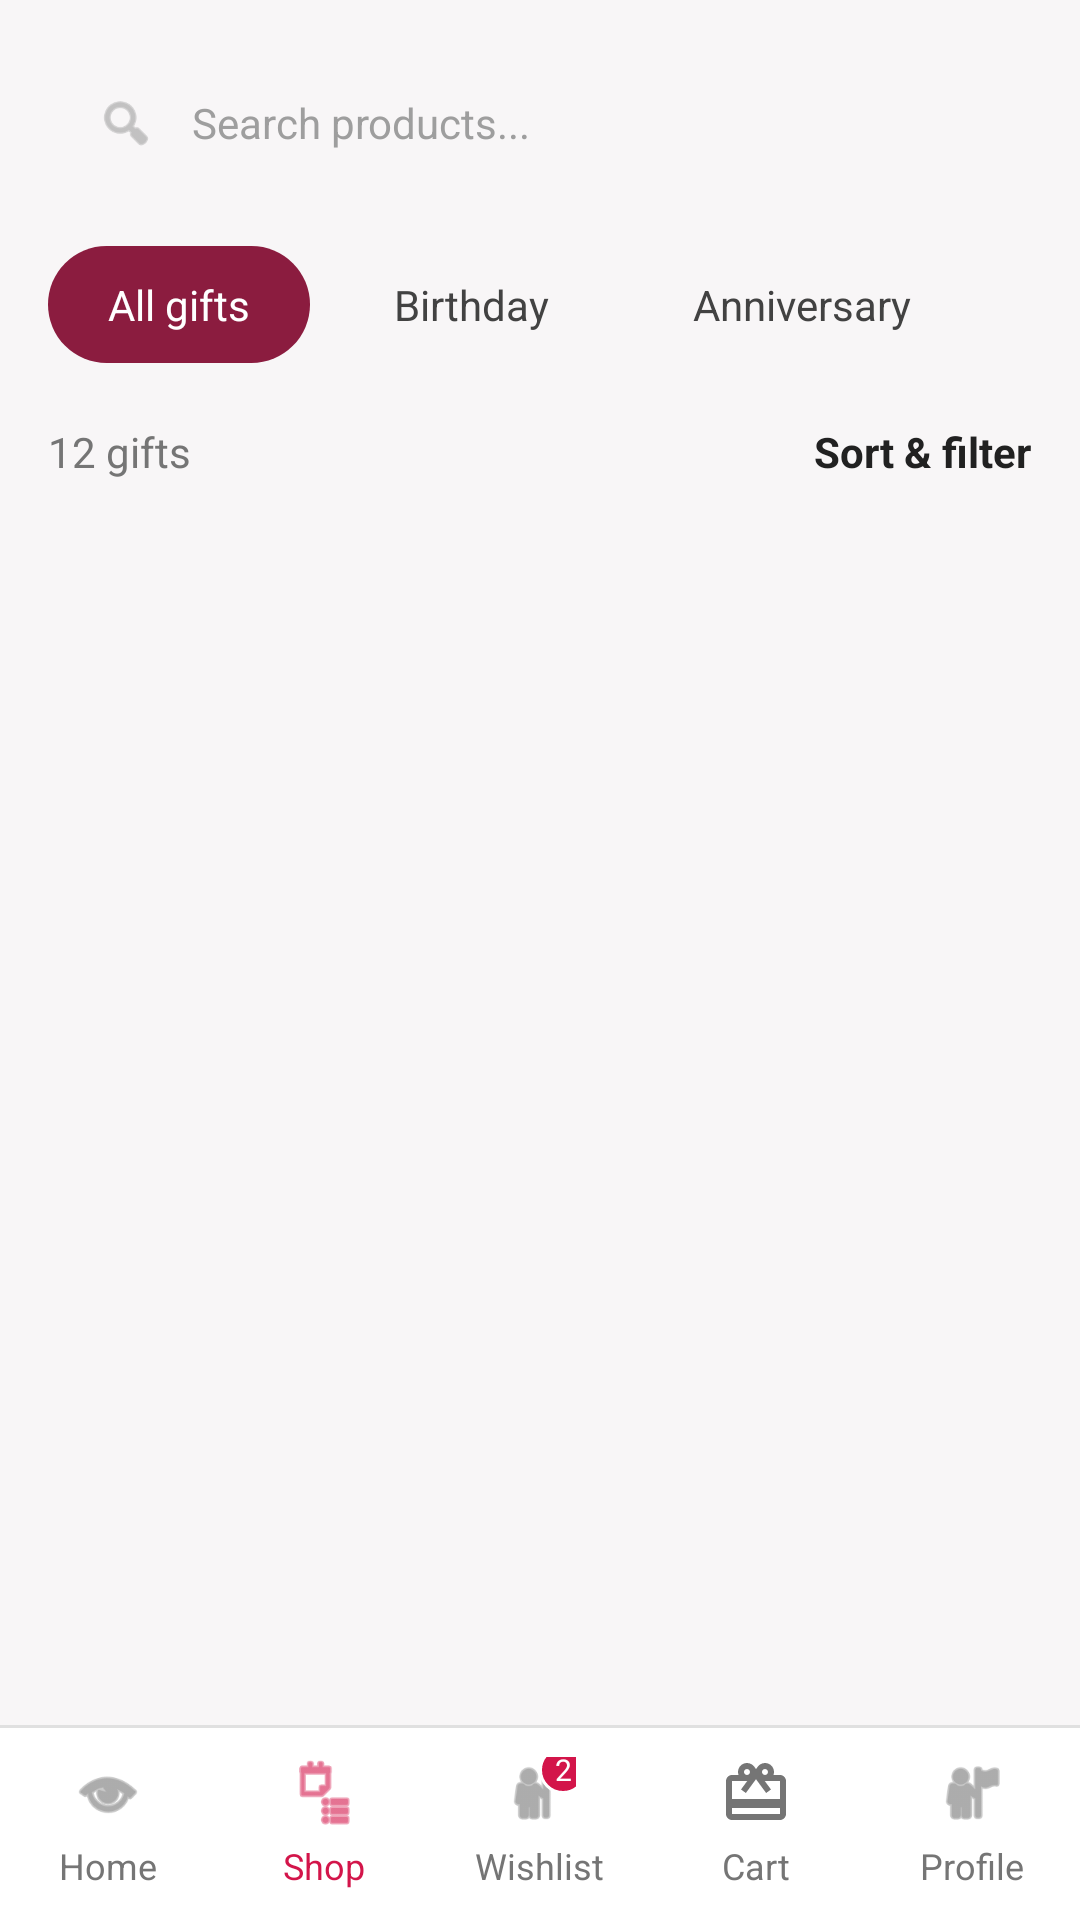

Produce the Android XML layout that renders to this screen, including the resource entries it uses.
<!-- AndroidManifest.xml: application theme Theme.Gift4Joy -->
<!-- res/layout/activity_shop.xml -->
<?xml version="1.0" encoding="utf-8"?>
<androidx.constraintlayout.widget.ConstraintLayout xmlns:android="http://schemas.android.com/apk/res/android"
    xmlns:app="http://schemas.android.com/apk/res-auto"
    android:layout_width="match_parent"
    android:layout_height="match_parent"
    android:background="#F8F6F7">

    
    <androidx.core.widget.NestedScrollView
        android:id="@+id/nestedScrollView"
        android:layout_width="match_parent"
        android:layout_height="0dp"
        android:fillViewport="true"
        app:layout_constraintBottom_toTopOf="@id/bottomNavigation"
        app:layout_constraintTop_toTopOf="parent">

        <LinearLayout
            android:layout_width="match_parent"
            android:layout_height="wrap_content"
            android:orientation="vertical"
            android:paddingBottom="24dp">

            
            <LinearLayout
                android:layout_width="match_parent"
                android:layout_height="50dp"
                android:layout_margin="16dp"
                android:background="@drawable/bg_search_bar"
                android:gravity="center_vertical"
                android:paddingHorizontal="16dp">

                <ImageView
                    android:layout_width="20dp"
                    android:layout_height="20dp"
                    android:src="@android:drawable/ic_menu_search"
                    app:tint="#9E9E9E" />

                <EditText
                    android:layout_width="match_parent"
                    android:layout_height="match_parent"
                    android:layout_marginStart="12dp"
                    android:background="@android:color/transparent"
                    android:hint="Search products..."
                    android:inputType="text"
                    android:textColorHint="#9E9E9E"
                    android:textSize="14sp" />
            </LinearLayout>

            
            <HorizontalScrollView
                android:layout_width="match_parent"
                android:layout_height="wrap_content"
                android:paddingHorizontal="16dp"
                android:scrollbars="none">

                <LinearLayout
                    android:layout_width="wrap_content"
                    android:layout_height="wrap_content"
                    android:orientation="horizontal">

                    
                    <TextView
                        android:layout_width="wrap_content"
                        android:layout_height="wrap_content"
                        android:layout_marginEnd="8dp"
                        android:background="@drawable/bg_chip_selected"
                        android:paddingHorizontal="20dp"
                        android:paddingVertical="10dp"
                        android:text="All gifts"
                        android:textColor="@android:color/white"
                        android:textSize="14sp" />

                    
                    <TextView
                        android:layout_width="wrap_content"
                        android:layout_height="wrap_content"
                        android:layout_marginEnd="8dp"
                        android:background="@drawable/bg_chip_unselected"
                        android:paddingHorizontal="20dp"
                        android:paddingVertical="10dp"
                        android:text="Birthday"
                        android:textColor="#424242"
                        android:textSize="14sp" />

                    <TextView
                        android:layout_width="wrap_content"
                        android:layout_height="wrap_content"
                        android:layout_marginEnd="8dp"
                        android:background="@drawable/bg_chip_unselected"
                        android:paddingHorizontal="20dp"
                        android:paddingVertical="10dp"
                        android:text="Anniversary"
                        android:textColor="#424242"
                        android:textSize="14sp" />

                    <TextView
                        android:layout_width="wrap_content"
                        android:layout_height="wrap_content"
                        android:layout_marginEnd="8dp"
                        android:background="@drawable/bg_chip_unselected"
                        android:paddingHorizontal="20dp"
                        android:paddingVertical="10dp"
                        android:text="New Baby"
                        android:textColor="#424242"
                        android:textSize="14sp" />
                </LinearLayout>
            </HorizontalScrollView>

            
            <RelativeLayout
                android:layout_width="match_parent"
                android:layout_height="wrap_content"
                android:layout_marginHorizontal="16dp"
                android:layout_marginTop="20dp">

                <TextView
                    android:layout_width="wrap_content"
                    android:layout_height="wrap_content"
                    android:layout_centerVertical="true"
                    android:text="12 gifts"
                    android:textColor="#757575"
                    android:textSize="14sp" />

                <TextView
                    android:layout_width="wrap_content"
                    android:layout_height="wrap_content"
                    android:layout_alignParentEnd="true"
                    android:layout_centerVertical="true"
                    android:text="Sort &amp; filter"
                    android:textColor="#212121"
                    android:textSize="14sp"
                    android:textStyle="bold" />
            </RelativeLayout>

            
            <GridLayout
                android:id="@+id/productGrid"
                android:layout_width="match_parent"
                android:layout_height="wrap_content"
                android:layout_marginHorizontal="10dp"
                android:layout_marginTop="8dp"
                android:columnCount="2"
                android:useDefaultMargins="false">
                
            </GridLayout>

        </LinearLayout>
    </androidx.core.widget.NestedScrollView>

    
    <View
        android:id="@+id/navDivider"
        android:layout_width="match_parent"
        android:layout_height="1dp"
        android:background="#E0E0E0"
        app:layout_constraintBottom_toTopOf="@id/bottomNavigation" />

    <LinearLayout
        android:id="@+id/bottomNavigation"
        android:layout_width="match_parent"
        android:layout_height="64dp"
        android:background="@android:color/white"
        android:gravity="center"
        android:orientation="horizontal"
        app:layout_constraintBottom_toBottomOf="parent">

        
        <LinearLayout android:id="@+id/navHome" style="@style/BottomNavItem">
            <ImageView style="@style/BottomNavIcon" android:src="@android:drawable/ic_menu_view" app:tint="#757575" />
            <TextView style="@style/BottomNavText" android:text="Home" />
        </LinearLayout>

        
        <LinearLayout android:id="@+id/navShop" style="@style/BottomNavItem">
            <ImageView style="@style/BottomNavIcon" android:src="@android:drawable/ic_menu_agenda" app:tint="#D3154A" />
            <TextView style="@style/BottomNavText" android:text="Shop" android:textColor="#D3154A" />
        </LinearLayout>

        
        <LinearLayout android:id="@+id/navWishlist" style="@style/BottomNavItem">
            <FrameLayout
                android:layout_width="wrap_content"
                android:layout_height="wrap_content">
                <ImageView style="@style/BottomNavIcon" android:src="@android:drawable/ic_menu_myplaces" app:tint="#757575" />
                <TextView
                    android:layout_width="16dp"
                    android:layout_height="16dp"
                    android:layout_gravity="top|end"
                    android:layout_marginTop="-4dp"
                    android:layout_marginEnd="-4dp"
                    android:background="@drawable/bg_bottom_nav_badge"
                    android:gravity="center"
                    android:text="2"
                    android:textColor="@android:color/white"
                    android:textSize="10sp" />
            </FrameLayout>
            <TextView style="@style/BottomNavText" android:text="Wishlist" />
        </LinearLayout>

        
        <LinearLayout android:id="@+id/navCart" style="@style/BottomNavItem">
            <ImageView style="@style/BottomNavIcon"
                android:src="@drawable/ic_gift" app:tint="#757575" />
            <TextView style="@style/BottomNavText" android:text="Cart" />
        </LinearLayout>

        
        <LinearLayout android:id="@+id/navProfile" style="@style/BottomNavItem">
            <ImageView style="@style/BottomNavIcon" android:src="@android:drawable/ic_menu_myplaces" app:tint="#757575" />
            <TextView style="@style/BottomNavText" android:text="Profile" />
        </LinearLayout>
    </LinearLayout>
</androidx.constraintlayout.widget.ConstraintLayout>
<!-- resources referenced by this layout -->
<resources>
  <!-- drawable bg_bottom_nav_badge (drawable) -->
  <?xml version="1.0" encoding="utf-8"?>
  <shape xmlns:android="http://schemas.android.com/apk/res/android" android:shape="oval">
      <solid android:color="#D3154A" />
      <stroke android:width="1dp" android:color="@android:color/white" />
  </shape>
  <!-- drawable bg_chip_selected (drawable) -->
  <?xml version="1.0" encoding="utf-8"?>
  <shape xmlns:android="http://schemas.android.com/apk/res/android">
      <solid android:color="#8B1C3F" />
      <corners android:radius="20dp" />
  </shape>
  <!-- drawable ic_gift (drawable) -->
  <vector xmlns:android="http://schemas.android.com/apk/res/android"
      android:width="24dp"
      android:height="24dp"
      android:viewportWidth="24"
      android:viewportHeight="24"
      android:tint="@android:color/white">
      <path
          android:fillColor="@android:color/white"
          android:pathData="M20,6h-2.18c0.11,-0.31 0.18,-0.65 0.18,-1 0,-1.66 -1.34,-3 -3,-3 -1.05,0 -1.96,0.54 -2.5,1.35l-0.5,0.67 -0.5,-0.68C10.96,2.54 10.05,2 9,2 7.34,2 6,3.34 6,5c0,0.35 0.07,0.69 0.18,1L4,6c-1.11,0 -1.99,0.89 -1.99,2L2,19c0,1.11 0.89,2 2,2h16c1.11,0 2,-0.89 2,-2L22,8c0,-1.11 -0.89,-2 -2,-2zM15,4c0.55,0 1,0.45 1,1s-0.45,1 -1,1 -1,-0.45 -1,-1 0.45,-1 1,-1zM9,4c0.55,0 1,0.45 1,1s-0.45,1 -1,1 -1,-0.45 -1,-1 0.45,-1 1,-1zM20,19L4,19v-2h16v2zM20,14L4,14L4,8h5.08L7,10.83 8.62,12 11,8.76 12,7.4l1,1.36L15.38,12 17,10.83 14.92,8L20,8v6z"/>
  </vector>
  <style name="BottomNavIcon">
          <item name="android:layout_width">24dp</item>
          <item name="android:layout_height">24dp</item>
      </style>
  <style name="BottomNavItem">
          <item name="android:layout_width">0dp</item>
          <item name="android:layout_height">match_parent</item>
          <item name="android:layout_weight">1</item>
          <item name="android:gravity">center</item>
          <item name="android:orientation">vertical</item>
      </style>
  <style name="BottomNavText">
          <item name="android:layout_width">wrap_content</item>
          <item name="android:layout_height">wrap_content</item>
          <item name="android:layout_marginTop">4dp</item>
          <item name="android:textColor">#757575</item>
          <item name="android:textSize">12sp</item>
      </style>
  <style name="Theme.Gift4Joy" parent="Base.Theme.Gift4Joy" />
  <style name="Base.Theme.Gift4Joy" parent="Theme.Material3.DayNight.NoActionBar">
          
          
      </style>
</resources>
